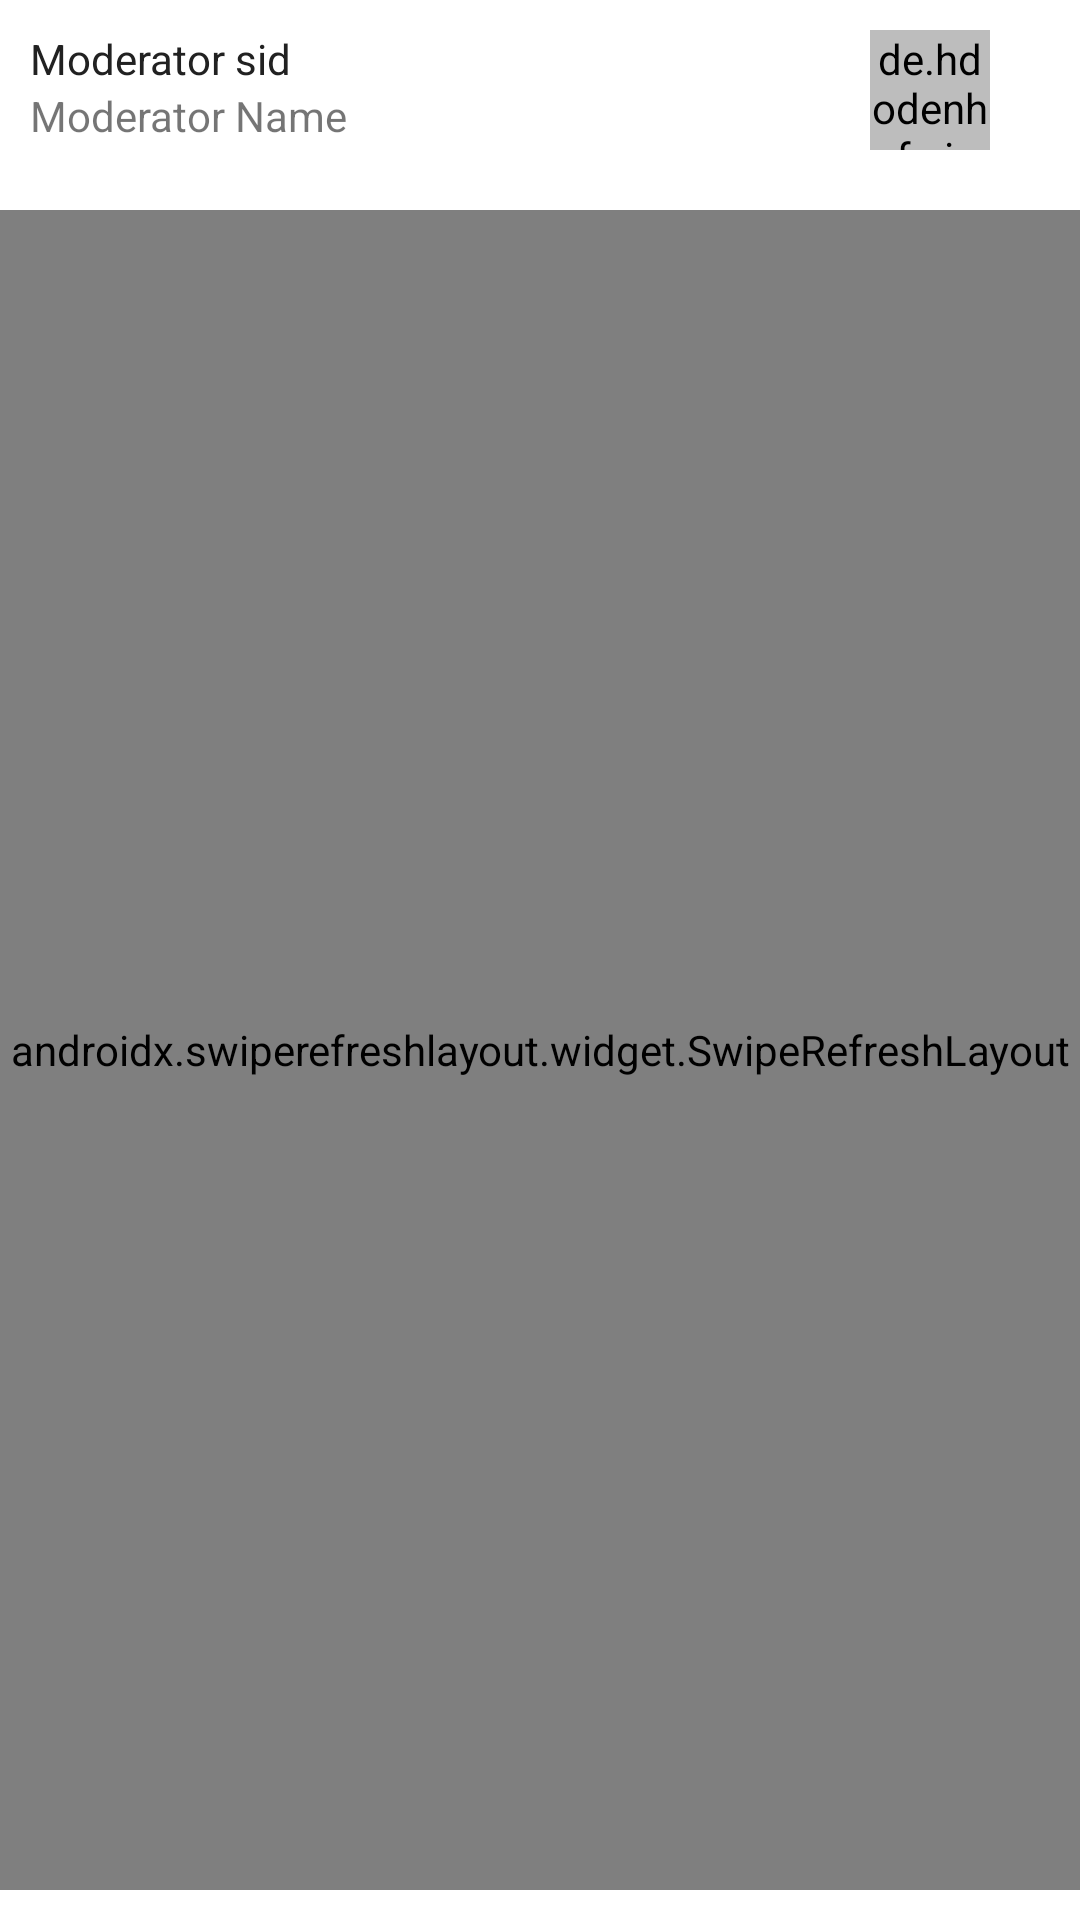

This screen was rendered from an Android layout file. Write that file and the resources it references.
<!-- AndroidManifest.xml: application theme Materialtheme -->
<!-- res/layout/fragment_trending.xml -->
<?xml version="1.0" encoding="utf-8"?>
<androidx.constraintlayout.widget.ConstraintLayout
    xmlns:android="http://schemas.android.com/apk/res/android"
    xmlns:app="http://schemas.android.com/apk/res-auto"
    xmlns:tools="http://schemas.android.com/tools"
    android:layout_width="match_parent"
    android:layout_height="match_parent"
    tools:context=".dashboard.ui.myconvs.MyConvsFragment"
    android:background="#FFFFFF"
    >

<androidx.constraintlayout.widget.ConstraintLayout
    android:id="@+id/dashviewer_lo_mod_all"
    app:layout_constraintTop_toTopOf="parent"
    app:layout_constraintLeft_toLeftOf="parent"
    android:layout_width="match_parent"
    android:layout_height="wrap_content"
    android:background="@drawable/bgkwithshadow"
    android:elevation="4dp"

    >

    <androidx.constraintlayout.widget.ConstraintLayout
        android:id="@+id/dashviewer_lo_mod_details"
        app:layout_constraintTop_toTopOf="parent"
        app:layout_constraintLeft_toLeftOf="parent"
        android:layout_width="match_parent"
        android:layout_height="wrap_content"
        android:padding="10dp"
        >
        <de.hdodenhof.circleimageview.CircleImageView
            android:id="@+id/dashviewer_my_pic"
            app:layout_constraintRight_toRightOf="parent"
            app:layout_constraintTop_toTopOf="parent"
            android:layout_width="40dp"
            android:layout_height="40dp"
            android:layout_marginRight="20dp"
            android:background="@drawable/roundimage"
            android:backgroundTint="#BDBDBD"
            android:layout_gravity="center_vertical"
            android:tint="#212121"
            >
        </de.hdodenhof.circleimageview.CircleImageView>
        <androidx.appcompat.widget.AppCompatTextView
            android:id="@+id/dashviewer_mysid"
            app:layout_constraintLeft_toLeftOf="parent"
            app:layout_constraintTop_toTopOf="parent"
            android:layout_width="match_parent"
            android:layout_height="wrap_content"

            android:text="Moderator sid"
            android:gravity="center_vertical"
            android:textColor="@color/primary_darktext"

            >
        </androidx.appcompat.widget.AppCompatTextView>
        <androidx.appcompat.widget.AppCompatTextView
            android:id="@+id/dashviewer_myname"

            app:layout_constraintLeft_toLeftOf="parent"
            app:layout_constraintTop_toBottomOf="@id/dashviewer_mysid"
            android:layout_width="match_parent"
            android:layout_height="wrap_content"
            android:layout_marginVertical="0dp"
            android:text="Moderator Name"
            android:gravity="center_vertical"
            >
        </androidx.appcompat.widget.AppCompatTextView>
        <androidx.appcompat.widget.SearchView
            app:layout_constraintTop_toBottomOf="@id/dashviewer_myname"
            android:layout_width="match_parent"
            android:layout_height="50dp"
            android:visibility="gone"
            >
        </androidx.appcompat.widget.SearchView>
    </androidx.constraintlayout.widget.ConstraintLayout>

</androidx.constraintlayout.widget.ConstraintLayout>

<androidx.core.widget.NestedScrollView
    android:layout_width="match_parent"
    android:layout_height="0dp"
    android:fillViewport="true"
    android:scrollbars="none"
    app:layout_constraintTop_toBottomOf="@id/dashviewer_lo_mod_all"
    app:layout_constraintBottom_toBottomOf="parent"
    android:background="@color/primary_text"
    >
    <LinearLayout
        android:layout_width="match_parent"
        android:layout_height="wrap_content"
        android:orientation="vertical"

        >
        <androidx.swiperefreshlayout.widget.SwipeRefreshLayout
            xmlns:android="http://schemas.android.com/apk/res/android"
            android:id="@+id/dashviewer_mod_swiperefresh"
            android:layout_width="match_parent"
            android:layout_height="match_parent"
            android:layout_marginVertical="10dp">

            <androidx.recyclerview.widget.RecyclerView
                android:id="@+id/dashviewer_modreqlist"
                android:layout_width="match_parent"
                android:layout_height="match_parent"
                android:layout_marginVertical="5dp">
            </androidx.recyclerview.widget.RecyclerView>

        </androidx.swiperefreshlayout.widget.SwipeRefreshLayout>
    </LinearLayout>

</androidx.core.widget.NestedScrollView>
</androidx.constraintlayout.widget.ConstraintLayout>
<!-- resources referenced by this layout -->
<resources>
  <color name="primary_darktext">#212121</color>
  <color name="primary_text">#FFFFFF</color>
  <!-- drawable roundimage (drawable-hdpi) -->
  <?xml version="1.0" encoding="utf-8"?>
  <shape xmlns:android="http://schemas.android.com/apk/res/android"
      android:shape="rectangle">
      <gradient
          android:startColor="#50d050"
          android:endColor="#008000"
          android:angle="270"/>
  
      <corners
          android:bottomLeftRadius="150dp"
          android:bottomRightRadius="150dp"
          android:topLeftRadius="150dp"
          android:topRightRadius="150dp" />
  </shape>
  <style name="Materialtheme" parent="Theme.MaterialComponents.Light.NoActionBar">
          <item name="windowActionBar">false</item>
          <item name="windowNoTitle">true</item>
          <item name="android:actionBarSize">0dp</item>
      </style>
</resources>
